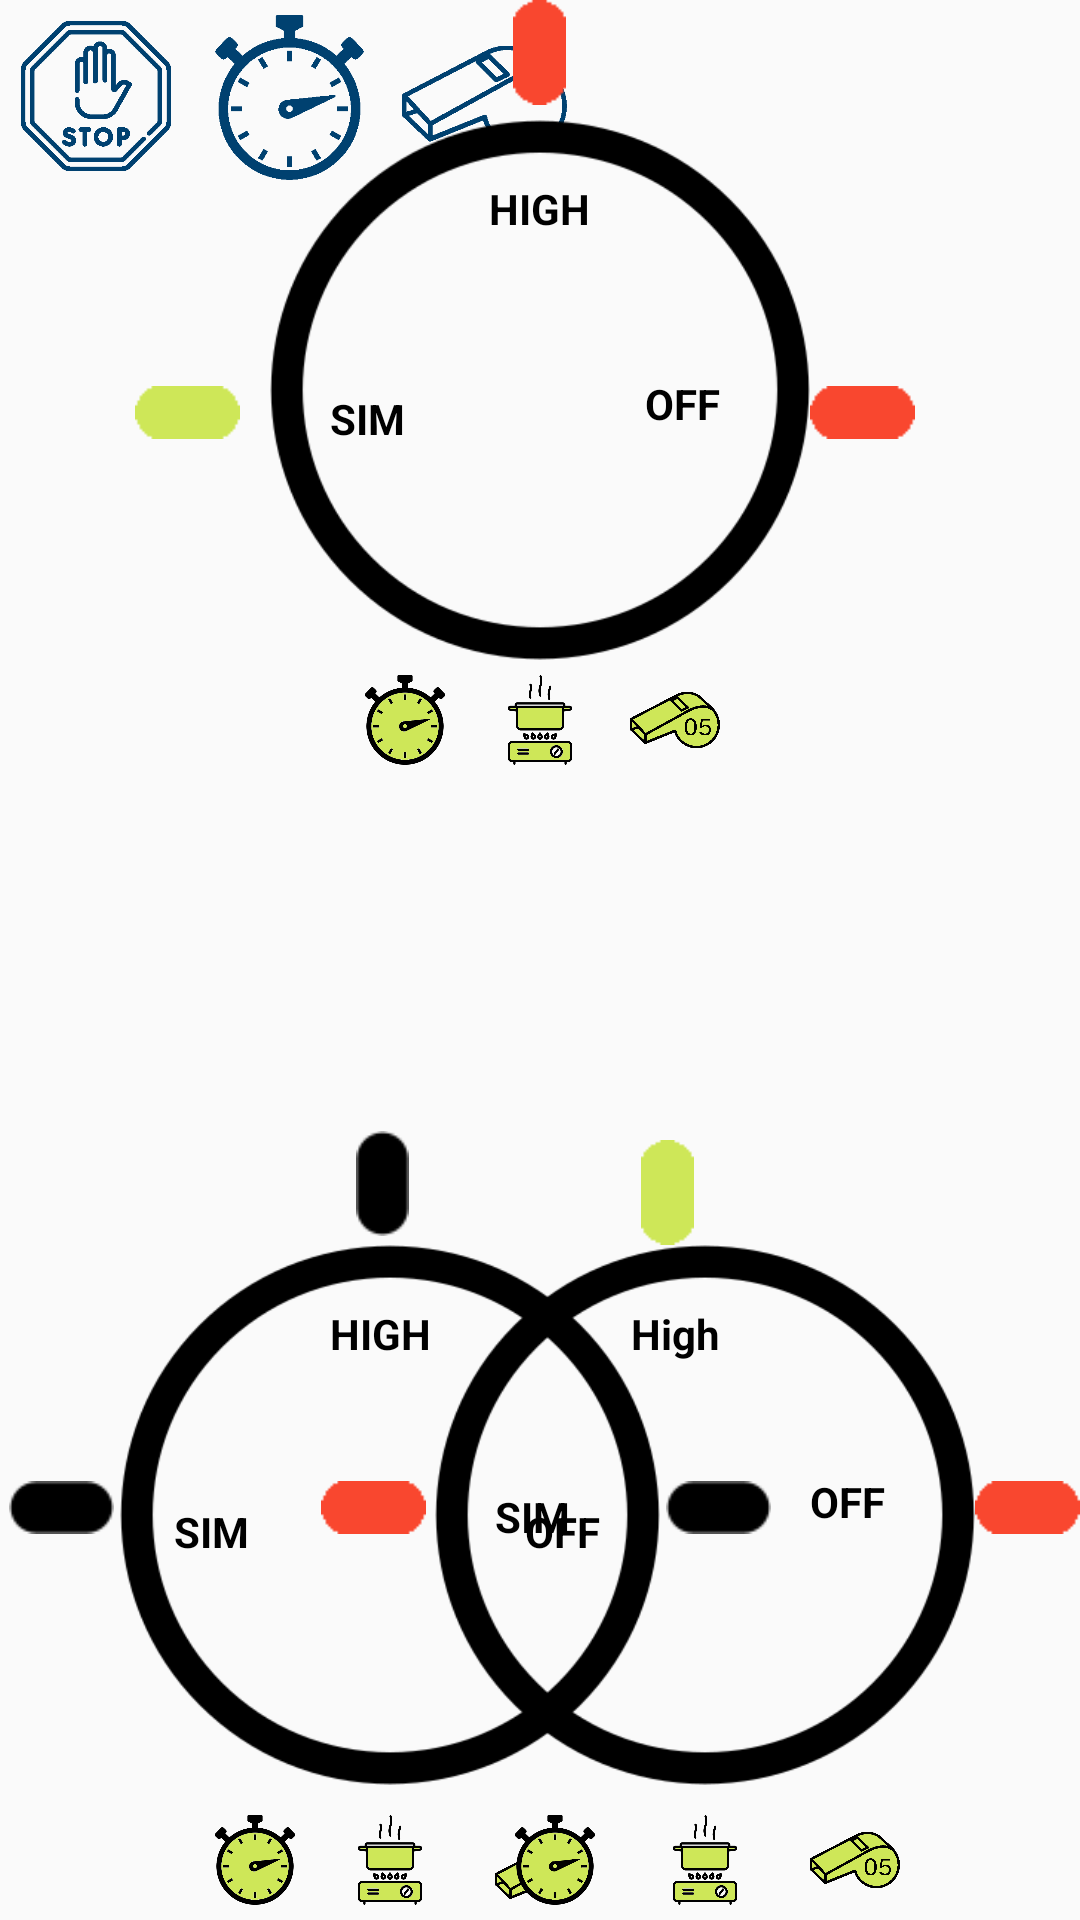

This screen was rendered from an Android layout file. Write that file and the resources it references.
<!-- AndroidManifest.xml: application theme Theme.AppCompat.Light.NoActionBar.FullScreen -->
<!-- res/layout/fragment_characteric_list.xml -->
<?xml version="1.0" encoding="utf-8"?>
<RelativeLayout
    xmlns:android="http://schemas.android.com/apk/res/android"
    android:layout_width="match_parent"
    android:layout_height="match_parent"
    android:orientation="vertical">

  <ListView
      android:id="@+id/list_service_character"
      android:layout_width="match_parent"
      android:layout_height="300dp"
      android:layout_marginTop="10dp"
      android:divider="@android:color/darker_gray"
      android:dividerHeight="0.5dp"
      android:paddingStart="10dp"
      android:paddingEnd="10dp"
      android:scrollbars="none"
      android:visibility="invisible" />

  <ImageView
      android:id="@+id/menuEStop"
      android:layout_width="50dp"
      android:layout_height="50dp"
      android:src="@drawable/e_stop"
      android:layout_margin="7dp"
      />

  <ImageView
      android:id="@+id/menuSetTimer"
      android:layout_width="55dp"
      android:layout_height="55dp"
      android:layout_toRightOf="@+id/menuEStop"
      android:src="@drawable/timer_blue"
      android:layout_margin="5dp"
      />

  <ImageView
      android:id="@+id/menuSetWhistle"
      android:layout_width="55dp"
      android:layout_height="55dp"
      android:layout_toRightOf="@+id/menuSetTimer"
      android:src="@drawable/whistle_blue"
      android:layout_margin="5dp"
      />


  <ImageView
      android:id="@+id/leftCircle"
      android:layout_width="180dp"
      android:layout_height="180dp"
      android:layout_alignParentBottom="true"
      android:layout_marginLeft="40dp"
      android:layout_marginBottom="45dp"
      android:src="@drawable/knob" />

  <ImageView
      android:id="@+id/leftTimer"
      android:layout_width="30dp"
      android:layout_height="30dp"
      android:layout_alignParentBottom="true"
      android:layout_marginLeft="70dp"
      android:layout_marginBottom="5dp"
      android:src="@drawable/timer_green" />

  <ImageView
      android:id="@+id/leftStove"
      android:layout_width="30dp"
      android:layout_height="30dp"
      android:layout_alignParentBottom="true"
      android:layout_marginLeft="15dp"
      android:layout_marginBottom="5dp"
      android:layout_toRightOf="@id/leftTimer"
      android:src="@drawable/stove_green" />

  <ImageView
      android:id="@+id/leftWhistle"
      android:layout_width="30dp"
      android:layout_height="30dp"
      android:layout_alignParentBottom="true"
      android:layout_marginLeft="20dp"
      android:layout_toRightOf="@id/leftStove"
      android:src="@drawable/whistle_green" />


  <ImageView
      android:id="@+id/leftSim"
      android:layout_width="35dp"
      android:layout_height="35dp"
      android:layout_alignParentBottom="true"
      android:layout_marginLeft="3dp"
      android:layout_marginBottom="120dp"
      android:src="@drawable/knob_off_black" />

  <TextView
      android:id="@+id/leftSimText"
      android:layout_width="wrap_content"
      android:layout_height="wrap_content"
      android:text="Sim"
      android:textAllCaps="true"
      android:layout_toRightOf="@id/leftSim"
      android:layout_alignParentBottom="true"
      android:layout_marginBottom="120dp"
      android:textStyle="bold"
      android:layout_marginLeft="20dp"
      android:textColor="@color/black"
      />


  <ImageView
      android:id="@+id/leftOff"
      android:layout_width="35dp"
      android:layout_height="35dp"
      android:layout_alignParentBottom="true"
      android:layout_marginLeft="2dp"
      android:layout_marginBottom="120dp"
      android:layout_toRightOf="@id/leftCircle"
      android:src="@drawable/knob_off_black" />

  <TextView
      android:id="@+id/leftOffText"
      android:layout_width="wrap_content"
      android:layout_height="wrap_content"
      android:text="Off"
      android:textAllCaps="true"
      android:layout_alignParentBottom="true"
      android:layout_toLeftOf="@id/leftOff"
      android:layout_marginBottom="120dp"
      android:layout_marginRight="20dp"
      android:textStyle="bold"
      android:textColor="@color/black"
      />

  <ImageView
      android:id="@+id/leftHigh"
      android:layout_width="35dp"
      android:layout_height="35dp"
      android:layout_above="@id/leftCircle"
      android:layout_marginLeft="110dp"
      android:layout_marginBottom="3dp"
      android:src="@drawable/knob_high_black" />

  <TextView
      android:id="@+id/leftHighText"
      android:layout_width="wrap_content"
      android:layout_height="wrap_content"
      android:layout_below="@id/leftHigh"
      android:layout_marginLeft="110dp"
      android:layout_marginTop="20dp"
      android:text="High"
      android:textAllCaps="true"
      android:textStyle="bold"
      android:textColor="@color/black"
      />

  <ImageView
      android:id="@+id/centerCircle"
      android:layout_width="180dp"
      android:layout_height="180dp"
      android:layout_centerHorizontal="true"
      android:layout_marginLeft="10dp"
      android:layout_marginTop="40dp"
      android:src="@drawable/knob" />

  <ImageView
      android:id="@+id/centerStove"
      android:layout_width="30dp"
      android:layout_height="30dp"
      android:layout_below="@id/centerCircle"
      android:layout_centerHorizontal="true"
      android:layout_marginTop="5dp"
      android:src="@drawable/stove_green" />

  <ImageView
      android:id="@+id/centerTimer"
      android:layout_width="30dp"
      android:layout_height="30dp"
      android:layout_below="@id/centerCircle"
      android:layout_marginTop="5dp"
      android:layout_marginRight="15dp"
      android:layout_toLeftOf="@id/centerStove"
      android:src="@drawable/timer_green" />

  <ImageView
      android:id="@+id/centerWhistle"
      android:layout_width="30dp"
      android:layout_height="30dp"
      android:layout_below="@id/centerCircle"
      android:layout_marginLeft="15dp"
      android:layout_marginTop="5dp"
      android:layout_toRightOf="@id/centerStove"
      android:src="@drawable/whistle_green" />

  <ImageView
      android:id="@+id/centerSim"
      android:layout_width="35dp"
      android:layout_height="35dp"
      android:layout_marginTop="120dp"
      android:layout_toLeftOf="@id/centerCircle"
      android:src="@drawable/knob_off_green" />


  <ImageView
      android:id="@+id/centerHigh"
      android:layout_width="35dp"
      android:layout_height="35dp"
      android:layout_centerHorizontal="true"
      android:src="@drawable/knob_high_red" />

  <TextView
      android:id="@+id/centerHighText"
      android:layout_width="wrap_content"
      android:layout_height="wrap_content"
      android:layout_centerHorizontal="true"
      android:layout_marginTop="60dp"
      android:text="High"
      android:textAllCaps="true"
      android:textColor="@color/black"
      android:textStyle="bold" />

  <ImageView
      android:id="@+id/centerOff"
      android:layout_width="35dp"
      android:layout_height="35dp"
      android:layout_marginTop="120dp"
      android:layout_toRightOf="@id/centerCircle"
      android:src="@drawable/knob_off_red" />

  <TextView
      android:id="@+id/centerOffText"
      android:layout_width="wrap_content"
      android:layout_height="wrap_content"
      android:layout_marginTop="125dp"
      android:layout_marginRight="30dp"
      android:layout_toLeftOf="@id/centerOff"
      android:text="OFF"
      android:textColor="@color/black"
      android:textStyle="bold" />


  <TextView
      android:id="@+id/centerHighSim"
      android:layout_width="wrap_content"
      android:layout_height="wrap_content"
      android:layout_marginLeft="30dp"
      android:layout_marginTop="130dp"
      android:layout_toRightOf="@id/centerSim"
      android:text="SIM"
      android:textColor="@color/black"
      android:textStyle="bold" />


  <ImageView
      android:id="@+id/rightCircle"
      android:layout_width="180dp"
      android:layout_height="180dp"
      android:layout_alignParentRight="true"
      android:layout_alignParentBottom="true"
      android:layout_marginRight="35dp"
      android:layout_marginBottom="45dp"
      android:src="@drawable/knob" />

  <ImageView
      android:id="@+id/rightWhistle"
      android:layout_width="30dp"
      android:layout_height="30dp"
      android:layout_alignParentRight="true"
      android:layout_alignParentBottom="true"
      android:src="@drawable/whistle_green"
      android:layout_marginRight="60dp"
      android:layout_marginBottom="5dp"
      />

  <ImageView
      android:id="@+id/rightStove"
      android:layout_width="30dp"
      android:layout_height="30dp"
      android:src="@drawable/stove_green"
      android:layout_alignParentBottom="true"
      android:layout_toLeftOf="@id/rightWhistle"
      android:layout_marginRight="20dp"
      android:layout_marginBottom="5dp"
      />

  <ImageView
      android:id="@+id/rightTimer"
      android:layout_width="30dp"
      android:layout_height="30dp"
      android:src="@drawable/timer_green"
      android:layout_alignParentBottom="true"
      android:layout_toLeftOf="@id/rightStove"
      android:layout_marginRight="20dp"
      android:layout_marginBottom="5dp"
      />

  <ImageView
      android:id="@+id/rightOff"
      android:layout_width="35dp"
      android:layout_height="35dp"
      android:layout_alignParentRight="true"
      android:layout_alignParentBottom="true"
      android:layout_marginBottom="120dp"
      android:src="@drawable/knob_off_red" />

  <TextView
      android:id="@+id/rightOffText"
      android:layout_width="wrap_content"
      android:layout_height="wrap_content"
      android:layout_alignParentBottom="true"
      android:layout_marginRight="30dp"
      android:layout_marginBottom="130dp"
      android:layout_toLeftOf="@+id/rightOff"
      android:text="OFF"
      android:textAllCaps="true"
      android:textColor="@color/black"
      android:textStyle="bold" />



  <ImageView
      android:id="@+id/rightSim"
      android:layout_width="35dp"
      android:layout_height="35dp"
      android:layout_alignParentBottom="true"
      android:layout_marginRight="3dp"
      android:layout_marginBottom="120dp"
      android:layout_toLeftOf="@id/rightCircle"
      android:src="@drawable/knob_off_red" />

  <TextView
      android:id="@+id/rightSimText"
      android:layout_width="wrap_content"
      android:layout_height="wrap_content"
      android:layout_alignParentBottom="true"
      android:layout_marginLeft="20dp"
      android:layout_marginBottom="125dp"
      android:layout_toRightOf="@id/rightSim"
      android:text="SIM"
      android:textAllCaps="true"
      android:textColor="@color/black"
      android:textStyle="bold"
      />


  <ImageView
      android:id="@+id/rightHigh"
      android:layout_width="35dp"
      android:layout_height="35dp"
      android:layout_above="@id/rightCircle"
      android:layout_alignParentRight="true"
      android:layout_marginRight="120dp"
      android:src="@drawable/knob_high_green" />

  <TextView
      android:id="@+id/rightHighText"
      android:layout_width="wrap_content"
      android:layout_height="wrap_content"
      android:text="High"
      android:layout_below="@+id/rightHigh"
      android:layout_alignParentRight="true"
      android:layout_marginRight="120dp"
      android:layout_marginTop="20sp"
      android:textColor="@color/black"
      android:textStyle="bold"
      />

</RelativeLayout>
<!-- resources referenced by this layout -->
<resources>
  <color name="black">#000000</color>
  <!-- drawable e_stop: png bitmap (drawable-hdpi, 15235 bytes) -->
  <!-- drawable knob: png bitmap (drawable, 39372 bytes) -->
  <!-- drawable knob_high_black: png bitmap (drawable-hdpi, 1551 bytes) -->
  <!-- drawable knob_high_green: png bitmap (drawable-hdpi, 3106 bytes) -->
  <!-- drawable knob_high_red: png bitmap (drawable-hdpi, 3023 bytes) -->
  <!-- drawable knob_off_black: png bitmap (drawable-hdpi, 1540 bytes) -->
  <!-- drawable knob_off_green: png bitmap (drawable-hdpi, 3147 bytes) -->
  <!-- drawable knob_off_red: png bitmap (drawable-hdpi, 3037 bytes) -->
  <!-- drawable stove_green: png bitmap (drawable-hdpi, 15370 bytes) -->
  <!-- drawable timer_blue: png bitmap (drawable-hdpi, 11587 bytes) -->
  <!-- drawable timer_green: png bitmap (drawable-hdpi, 26441 bytes) -->
  <!-- drawable whistle_blue: png bitmap (drawable-hdpi, 9708 bytes) -->
  <!-- drawable whistle_green: png bitmap (drawable-hdpi, 20112 bytes) -->
  <style name="Theme.AppCompat.Light.NoActionBar.FullScreen" parent="@style/Theme.AppCompat.Light.NoActionBar">
          <item name="android:windowNoTitle">true</item>
          <item name="android:windowActionBar">false</item>
          <item name="android:windowFullscreen">true</item>
          <item name="android:windowContentOverlay">@null</item>
          <item name="android:statusBarColor" tools:targetApi="lollipop">@color/white</item>
      </style>
  <color name="white">#ffffff</color>
</resources>
